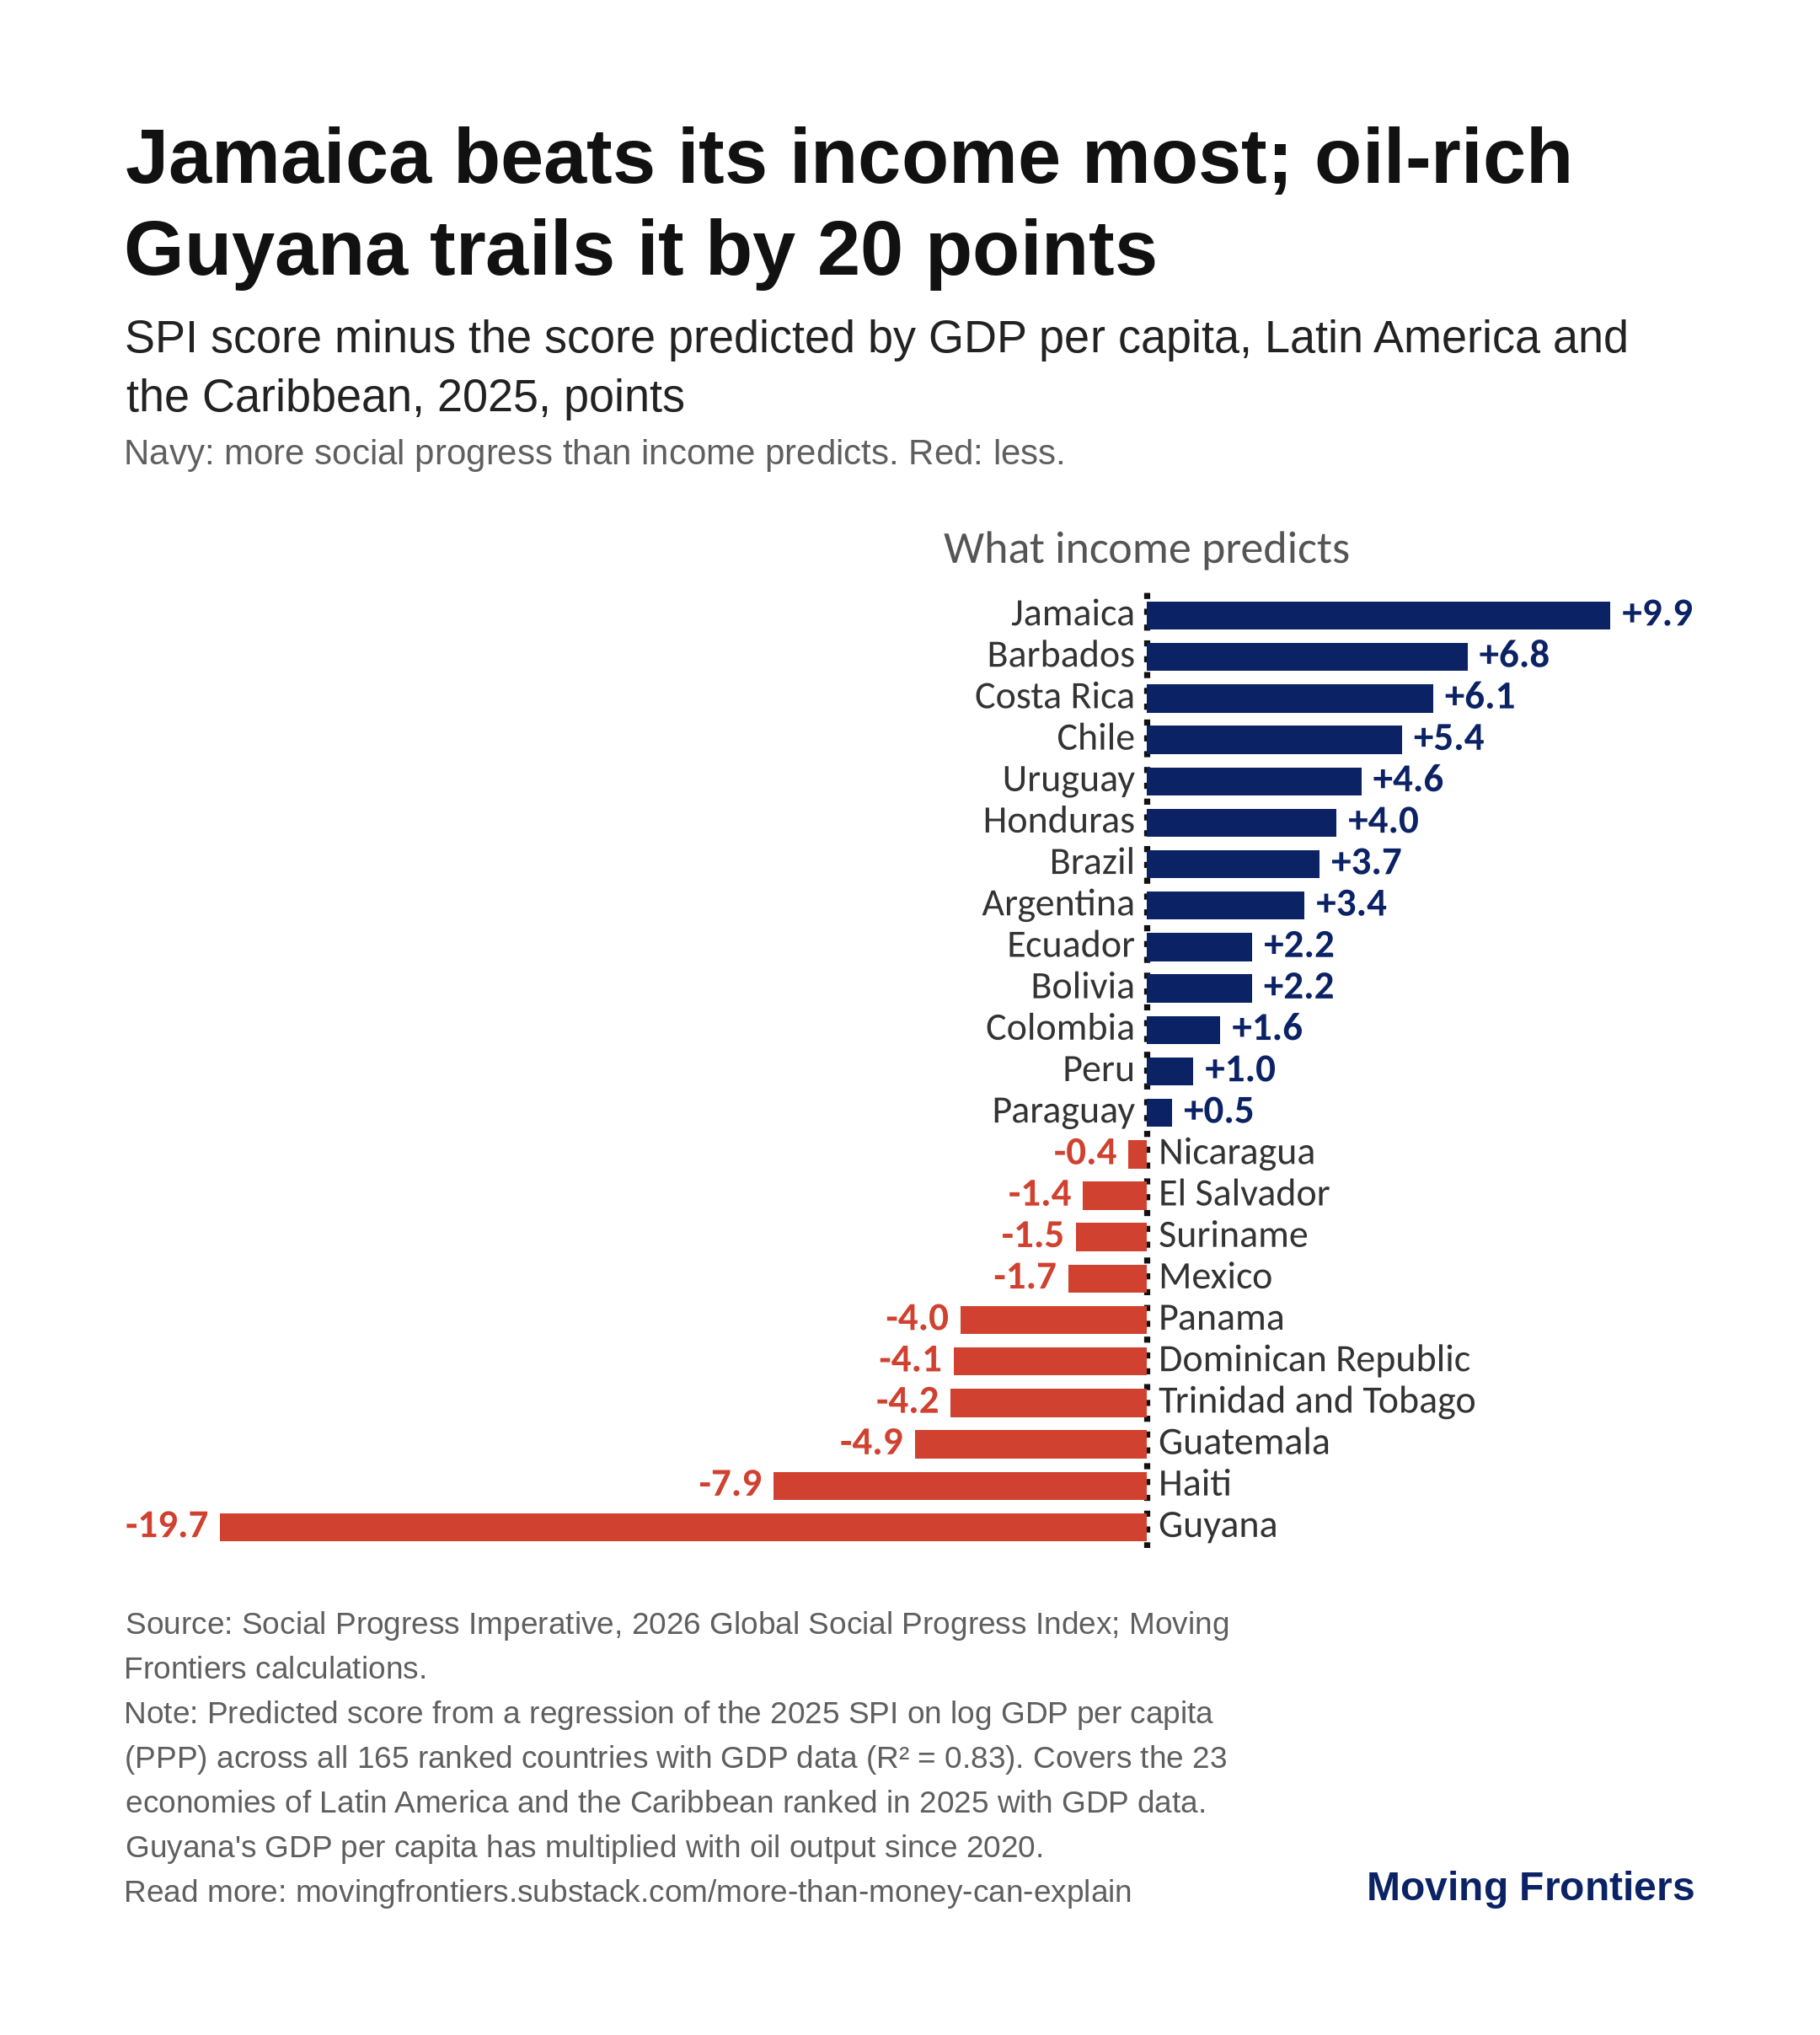

Source data for this figure (header and first rows):
code, name, gdppc_2025, spi_2025, predicted, residual
JAM, Jamaica, 10260, 71.35, 61.48, 9.865
BRB, Barbados, 19946, 76.06, 69.24, 6.821
CRI, Costa Rica, 26973, 78.85, 72.76, 6.09
CHL, Chile, 30183, 79.5, 74.07, 5.429
URY, Uruguay, 32039, 79.33, 74.77, 4.563
HND, Honduras, 6586, 60.35, 56.31, 4.036
BRA, Brazil, 19648, 72.74, 69.06, 3.676
ARG, Argentina, 26547, 75.93, 72.57, 3.356
ECU, Ecuador, 13936, 67.3, 65.06, 2.243
BOL, Bolivia, 9844, 63.24, 61, 2.237
COL, Colombia, 18504, 69.93, 68.36, 1.566
PER, Peru, 15662, 67.41, 66.42, 0.991
PRY, Paraguay, 16296, 67.42, 66.88, 0.538
NIC, Nicaragua, 7662, 57.69, 58.08, -0.389
SLV, El Salvador, 11669, 61.63, 62.99, -1.356
SUR, Suriname, 19413, 67.42, 68.92, -1.504
MEX, Mexico, 22033, 68.73, 70.4, -1.67
PAN, Panama, 36426, 72.3, 76.26, -3.964
DOM, Dominican Republic, 24229, 67.4, 71.51, -4.109
TTO, Trinidad and Tobago, 31690, 70.47, 74.64, -4.17
GTM, Guatemala, 12641, 58.98, 63.92, -4.939
HTI, Haiti, 2801, 38.4, 46.34, -7.94
GUY, Guyana, 70297, 64.22, 83.93, -19.71
